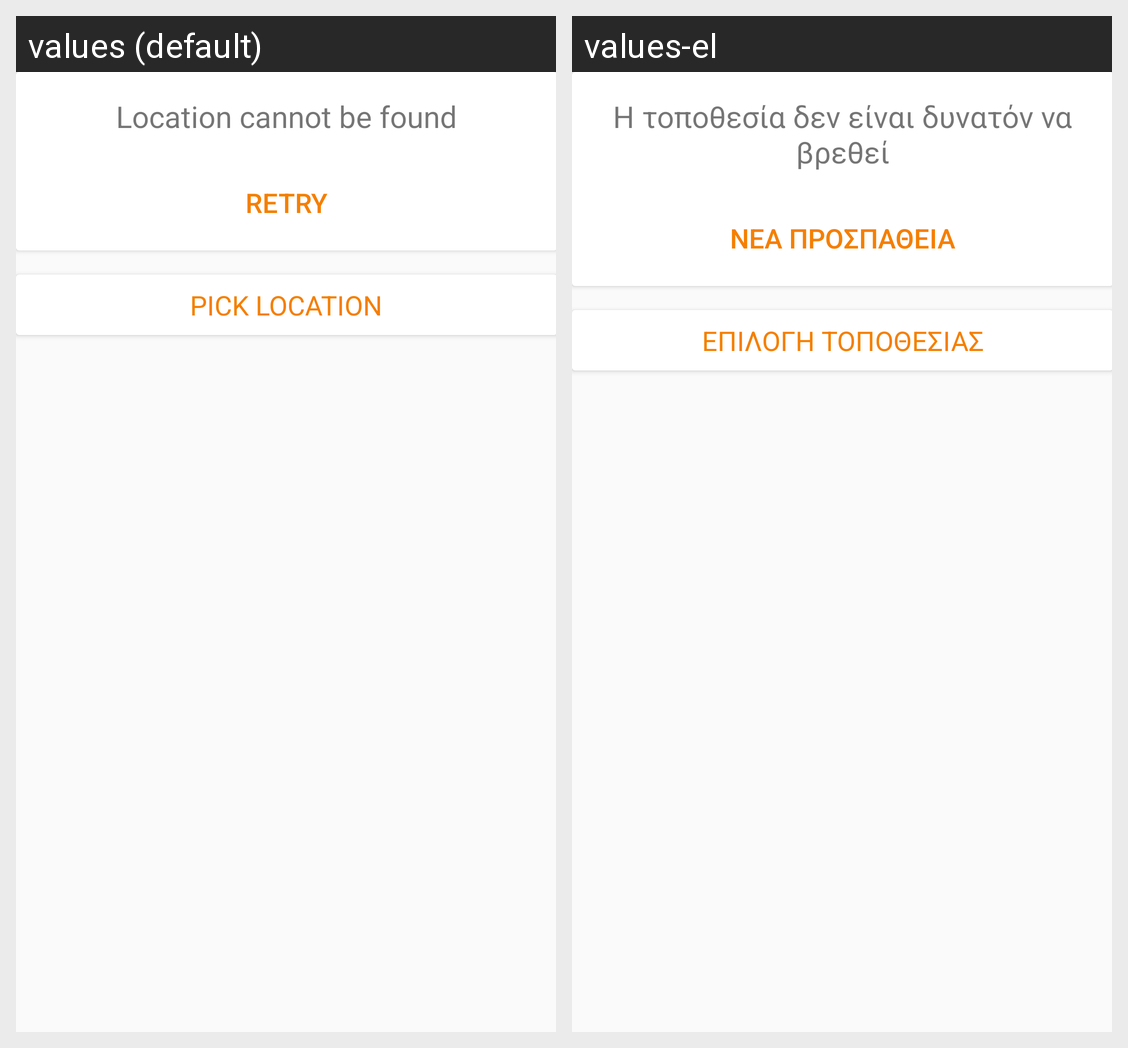

The Android screen above is rendered under two locales of the same app. Produce the string resources it draws, with the default and per-locale values.
Android screen res/layout/activity_home.xml rendered under 2 locales, left to right: values (default), values-el. Device: Nexus 5 (rendered at 1080×1920; each locale shown at half size, 540×960, under a caption strip naming it); theme AppThemeWithActionBar.
Strings drawn on this screen, with the default value and each locale's value (text and hints the layout hard-codes, and strings that could not be matched under every locale, appear in the picture but are not listed):

text_no_location
  values: Location cannot be found
  values-el: Η τοποθεσία δεν είναι δυνατόν να βρεθεί

text_retry
  values: RETRY
  values-el: ΝΕΑ ΠΡΟΣΠΑΘΕΙΑ

text_pick_location
  values: PICK LOCATION
  values-el: ΕΠΙΛΟΓΗ ΤΟΠΟΘΕΣΙΑΣ
